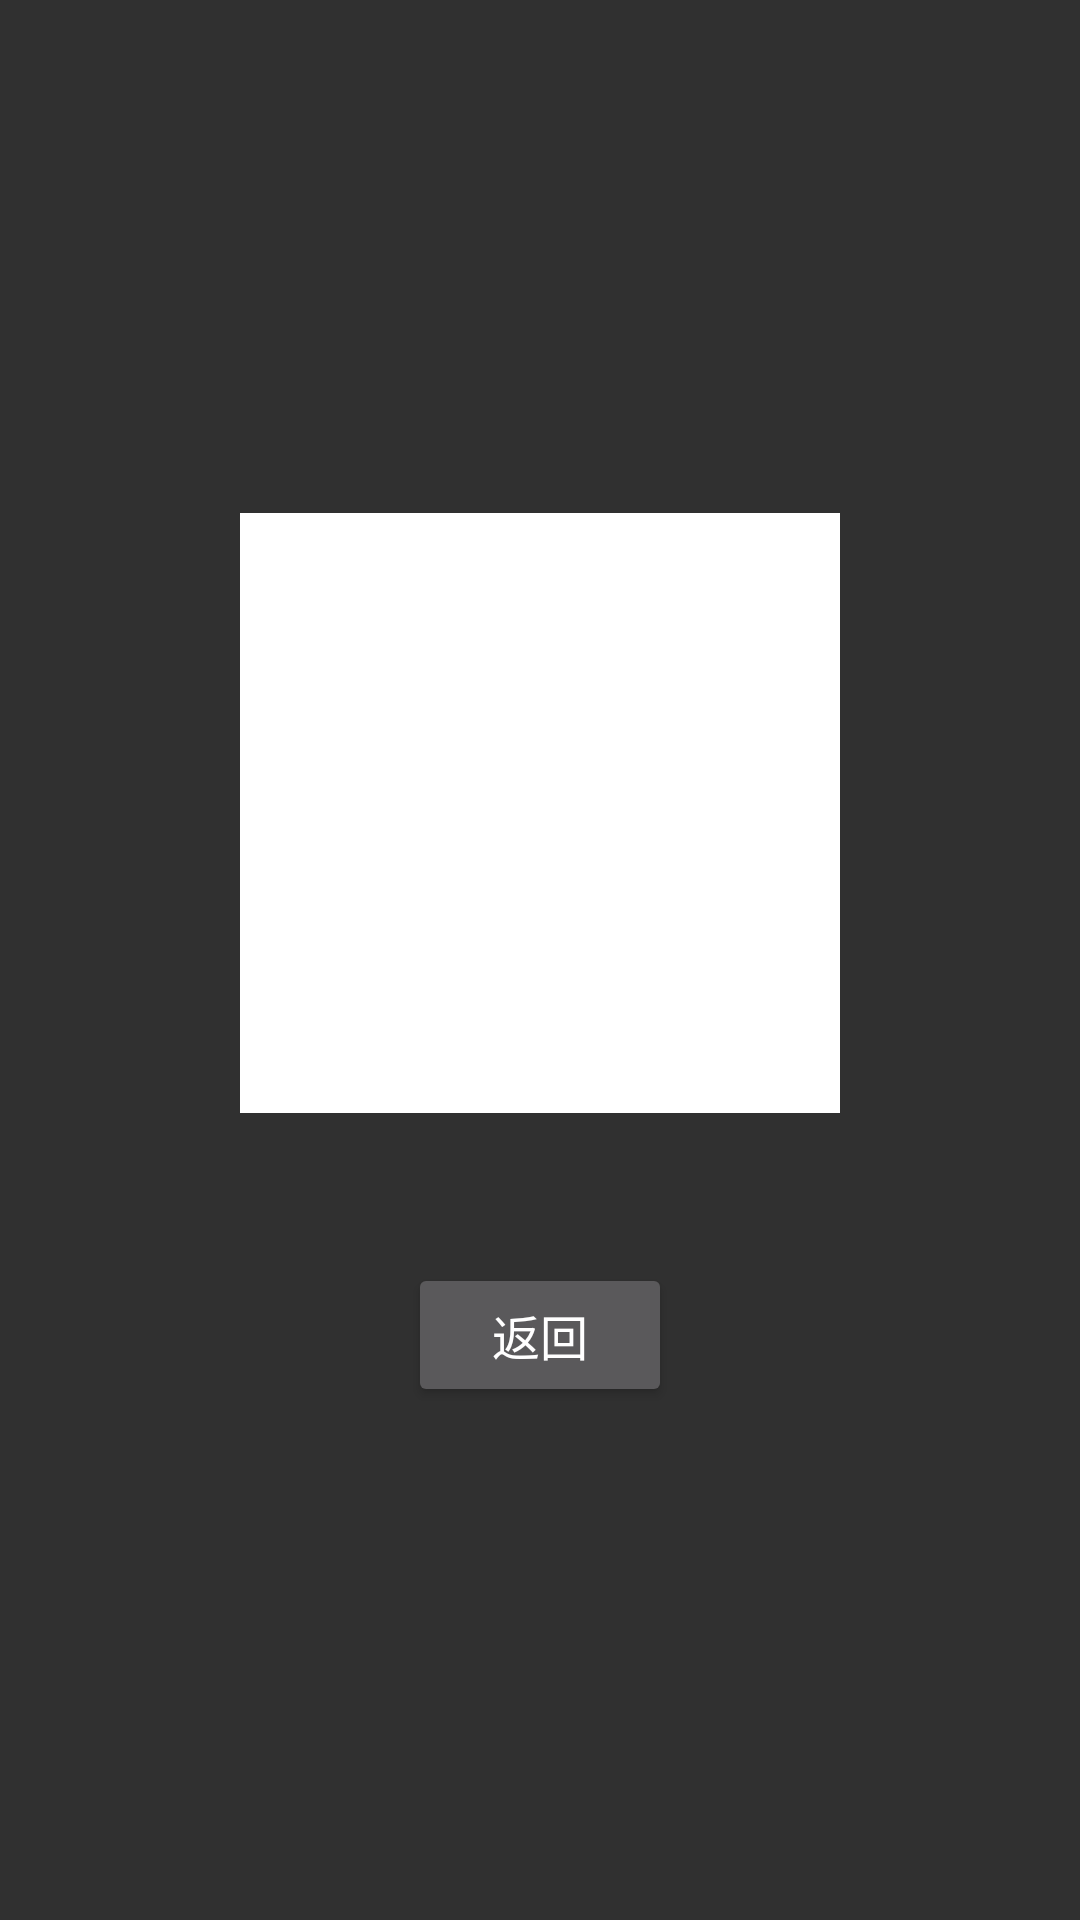

Write the Android layout XML for this screen, with the resource values it uses.
<!-- AndroidManifest.xml: application theme DefaultTheme -->
<!-- res/layout/activity_animation.xml -->
<?xml version="1.0" encoding="utf-8"?>
<LinearLayout xmlns:android="http://schemas.android.com/apk/res/android"
    android:layout_width="match_parent"
    android:layout_height="match_parent"
    android:gravity="center"
    android:orientation="vertical">

    <ImageView
        android:layout_width="200dp"
        android:layout_height="200dp"
        android:src="@drawable/palette"
        android:scaleType="centerCrop"
        android:background="#ffffff" />

    <Button
        android:text="返回"
        android:layout_gravity="center_horizontal"
        android:layout_marginTop="50dp"
        android:textSize="16sp"
        android:onClick="onFinish"
        android:layout_width="wrap_content"
        android:layout_height="wrap_content" />

</LinearLayout>
<!-- resources referenced by this layout -->
<resources>
  <style name="DefaultTheme" parent="android:Theme.Material">
      </style>
</resources>
